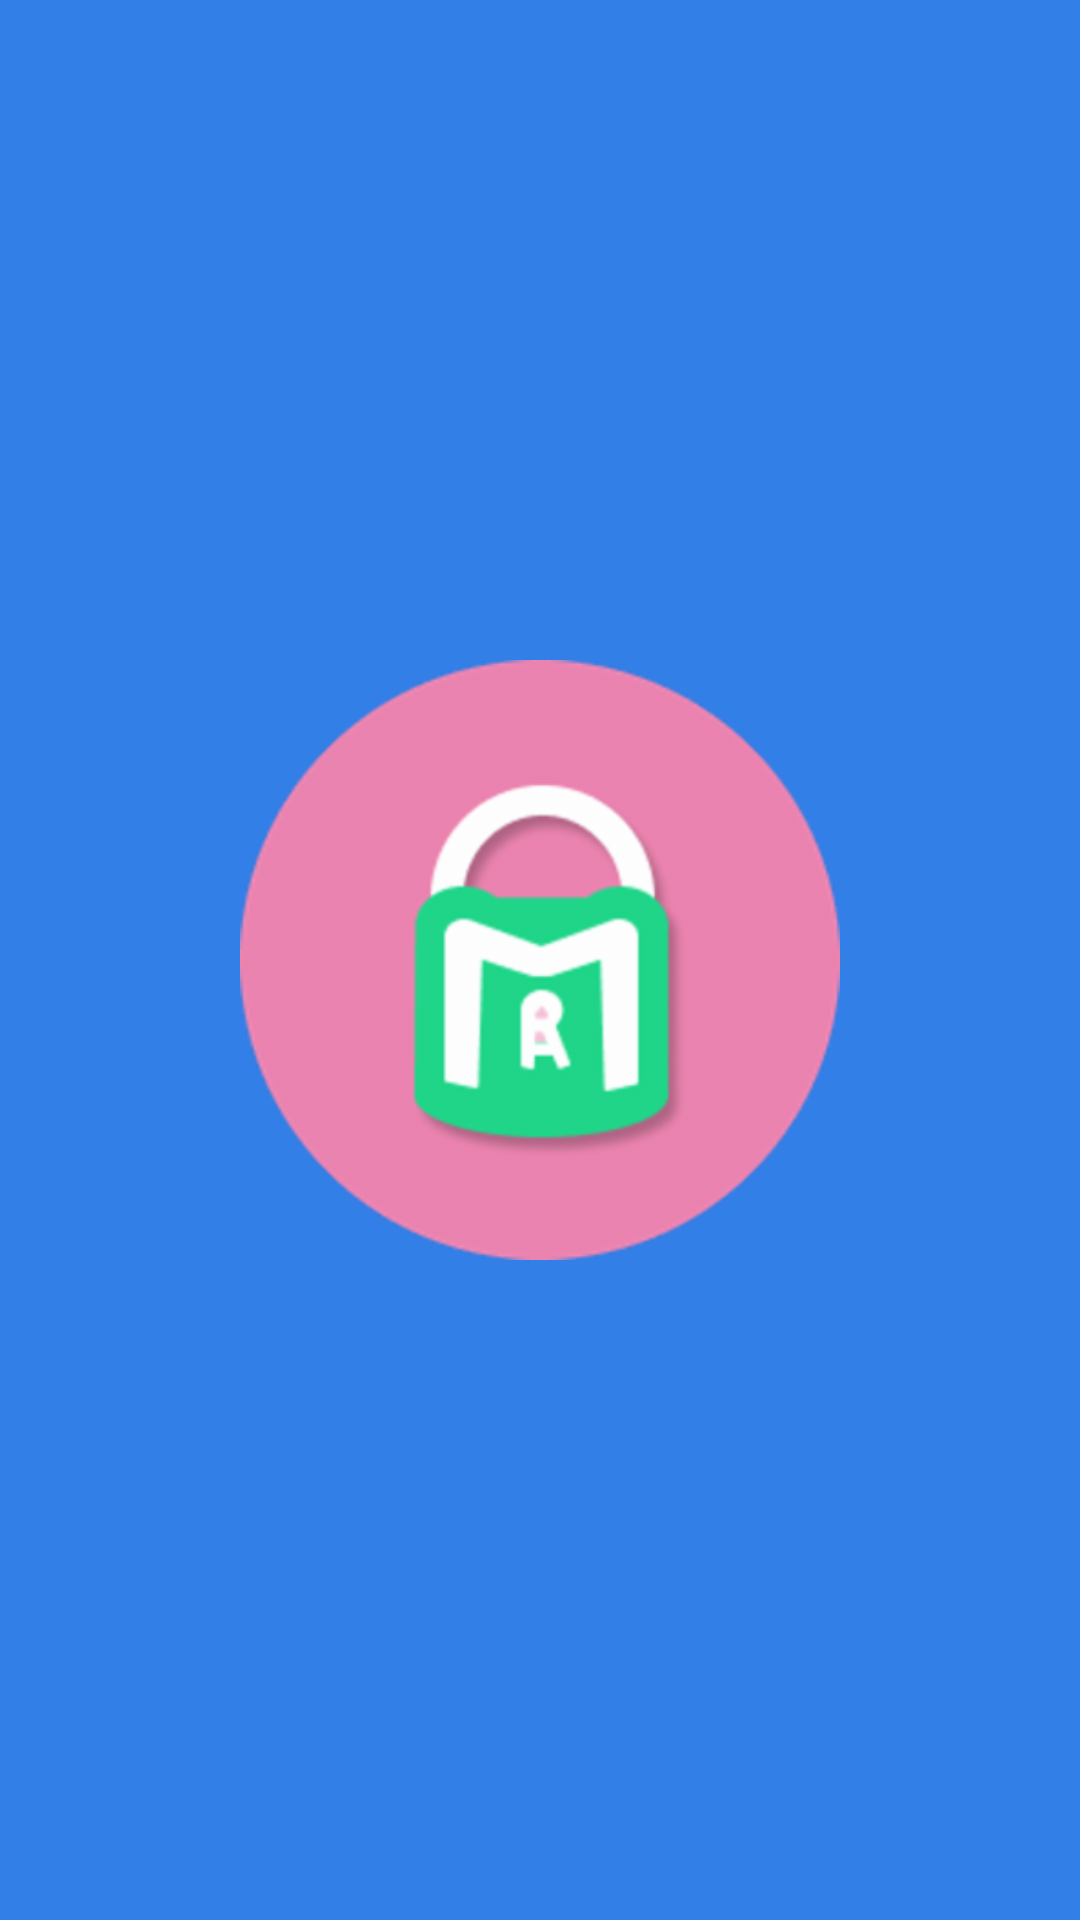

The Android layout XML behind this screen, and the referenced resources:
<!-- AndroidManifest.xml: application theme AppTheme -->
<!-- res/layout/splash_screen.xml -->
<?xml version="1.0" encoding="utf-8"?>
<LinearLayout xmlns:android="http://schemas.android.com/apk/res/android"
    android:layout_width="match_parent"
    android:layout_height="match_parent"
    android:background="@color/colorPrimary"
    android:gravity="center"
    android:orientation="vertical">

    <ImageView
        android:id="@+id/splashlogo"
        android:layout_width="200dp"
        android:layout_height="200dp"
        android:src="@drawable/splashicon" />
</LinearLayout>
<!-- resources referenced by this layout -->
<resources>
  <color name="colorPrimary">#327FE7</color>
  <!-- drawable splashicon: png bitmap (drawable-hdpi, 12235 bytes) -->
  <style name="AppTheme" parent="Theme.AppCompat.Light.NoActionBar">
          
          <item name="colorPrimary">@color/colorPrimary</item>
          <item name="colorPrimaryDark">@color/colorPrimaryDark</item>
          <item name="colorAccent">@color/colorAccent</item>
      </style>
  <color name="colorPrimaryDark">#3949AB</color>
  <color name="colorAccent">#ED7B7B</color>
</resources>
